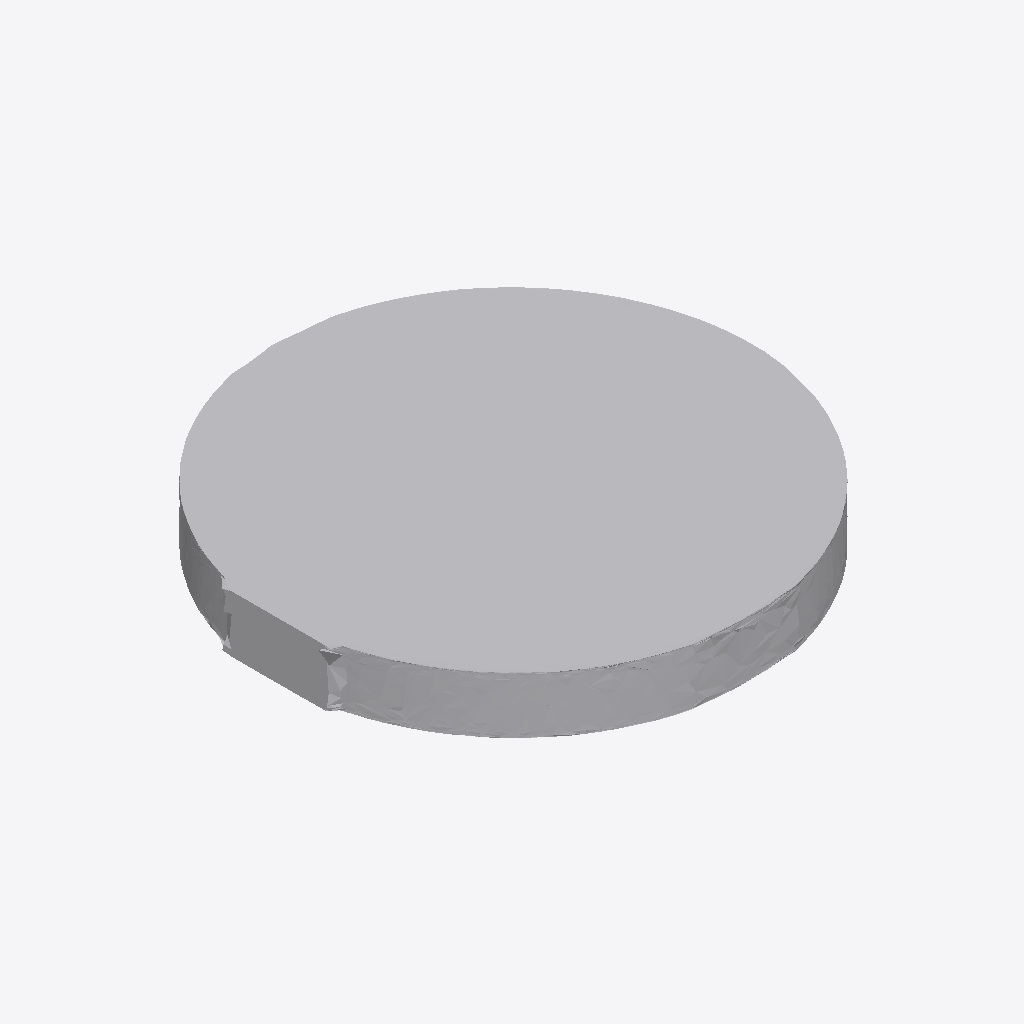
Isometric view of an IFC building model (IFC-SPF (STEP), schema IFC4, length unit metre), seen from the south-west, elements coloured by IFC class: 1 other element (light grey).
Extent 1.9 m × 1.9 m × 0.2 m (x, y, z). Storeys (1): Ground Floor at 0.00 m. Elements (1): 1 IfcFurniture.

HEADER;
FILE_DESCRIPTION(('ViewDefinition [CoordinationView]'),'2;1');
FILE_NAME('','2026-07-12T09:36:35',(''),(''),'IfcOpenShell 0.8.0','IfcOpenShell 0.8.0','');
FILE_SCHEMA(('IFC4'));
ENDSEC;
DATA;
#17=IFCPROJECT('1uVgCF9UnDPvvNk_XloHSg',#5,'Office Project',$,$,$,$,(#15),#10);
#20=IFCSITE('3ZzcDuvuf0vx0fee9aWxOG',#5,'Site',$,$,#19,$,$,.ELEMENT.,$,$,$,$,$);
#22=IFCBUILDING('1OmaHnWZH4dPp96WpLS_UZ',#5,'Building',$,$,#21,$,$,.ELEMENT.,$,$,$);
#24=IFCBUILDINGSTOREY('1mwyLbeQTDmAplINNC9j0Q',#5,'Ground Floor',$,$,#23,$,$,.ELEMENT.,0.0);
#35=IFCFURNITURE('2VafoX__5Ewffu_p_ksE5C',#5,'list04_clock',$,$,#34,#31,$,$);
ENDSEC;
